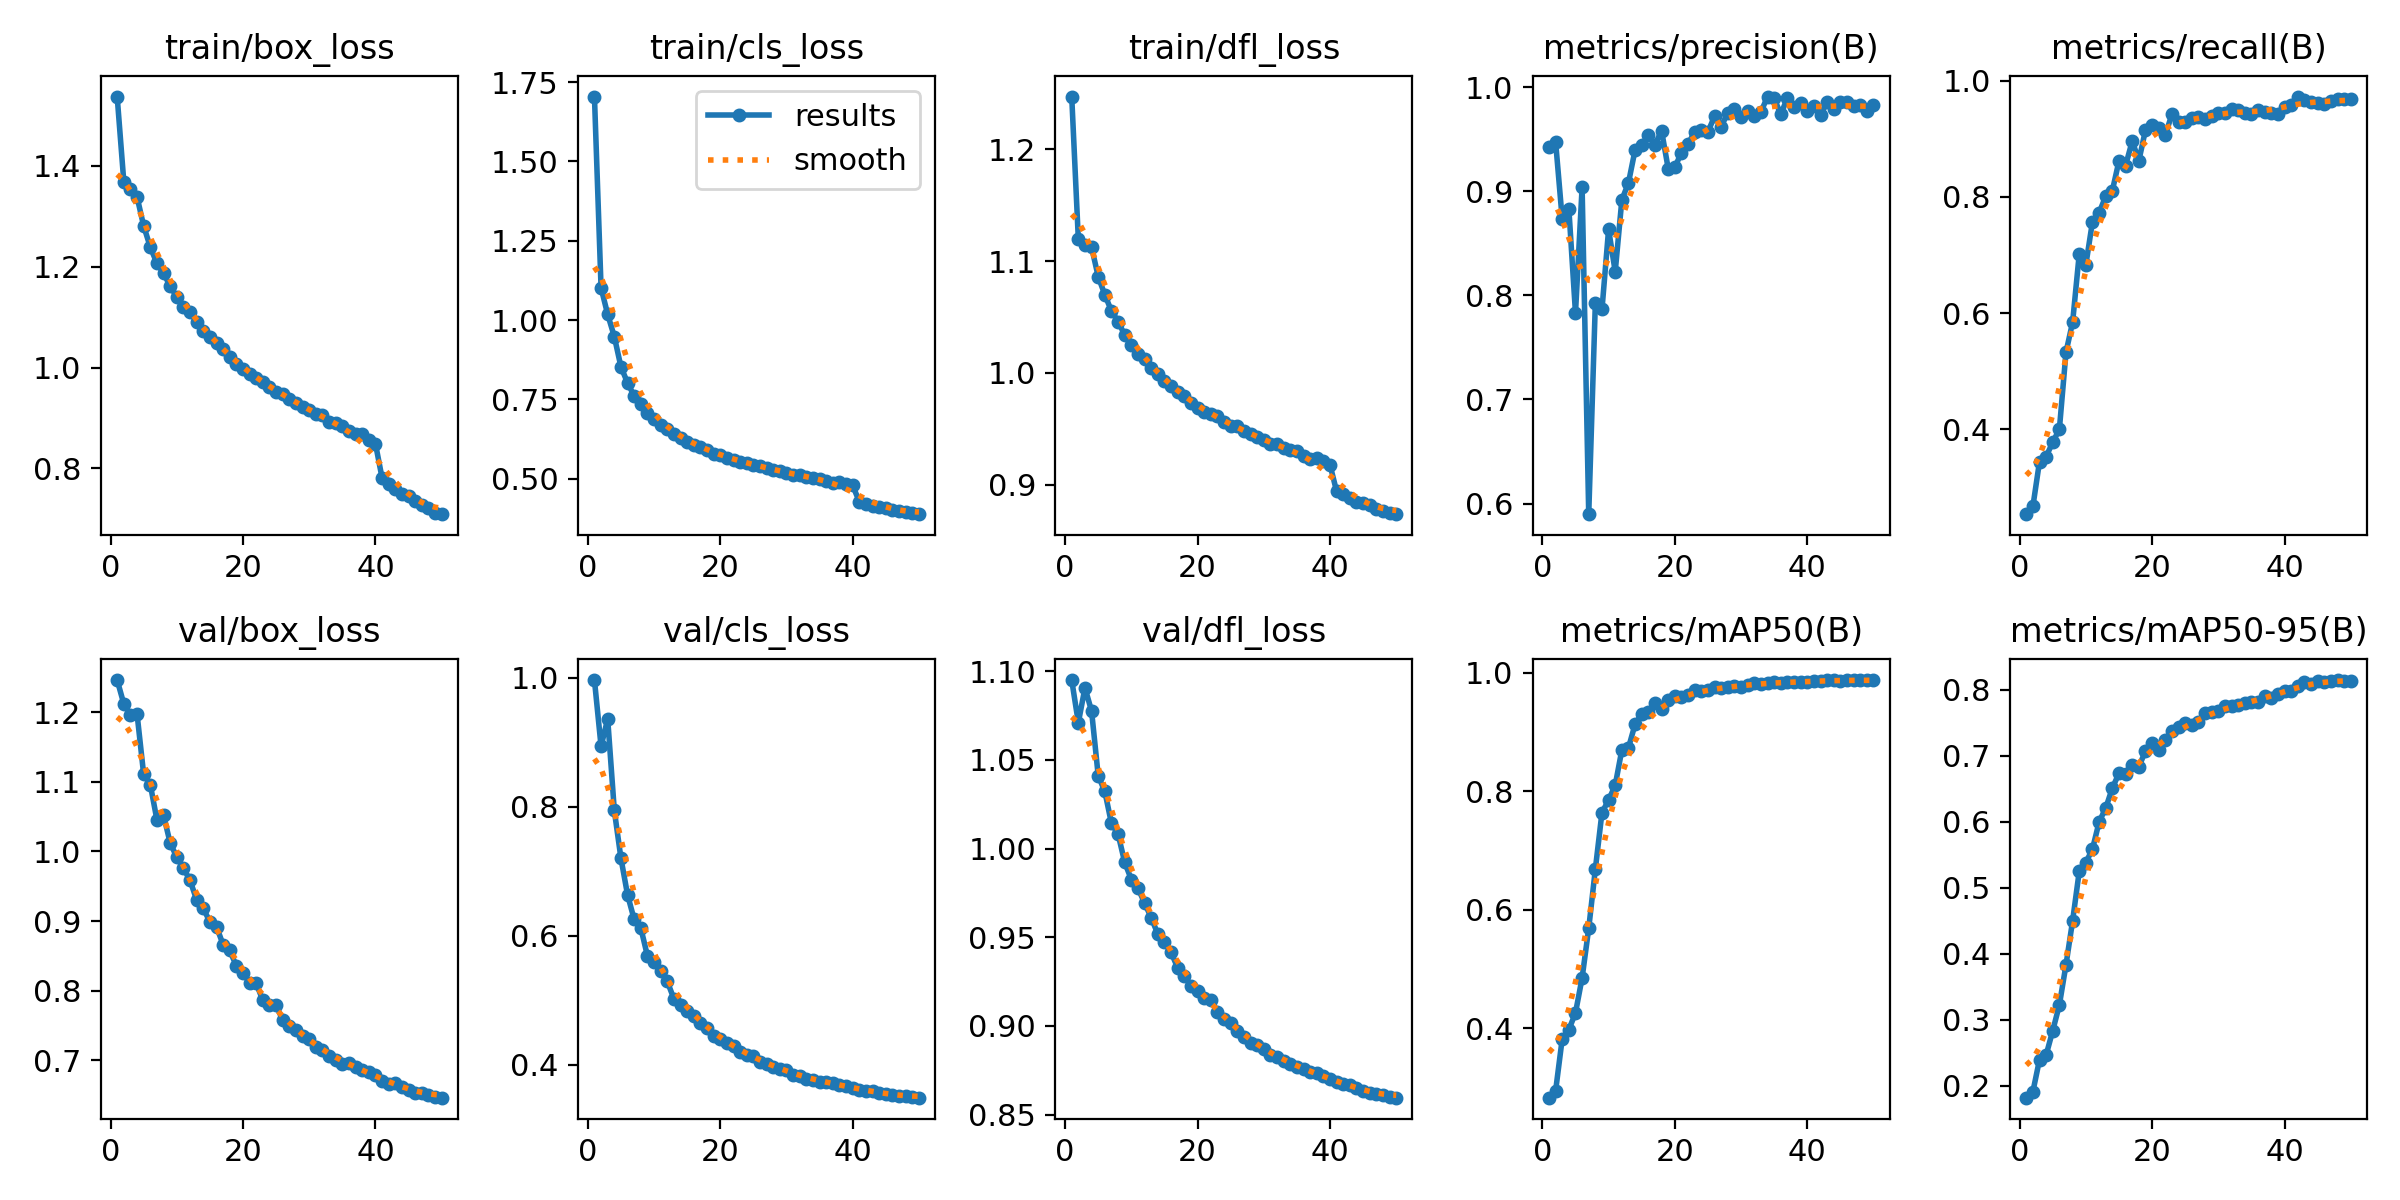

The data file committed next to this chart (first rows):
epoch, time, train/box_loss, train/cls_loss, train/dfl_loss, metrics/precision(B), metrics/recall(B), metrics/mAP50(B), metrics/mAP50-95(B), val/box_loss, val/cls_loss, val/dfl_loss, lr/pg0, lr/pg1, lr/pg2
1, 202.6, 1.538, 1.705, 1.247, 0.9424, 0.2542, 0.283, 0.1816, 1.246, 0.9963, 1.095, 0.00333, 0.00333, 0.00333
2, 401.2, 1.369, 1.102, 1.12, 0.9475, 0.2676, 0.2945, 0.1907, 1.212, 0.8936, 1.071, 0.006531, 0.006531, 0.006531
3, 598.4, 1.354, 1.018, 1.114, 0.8731, 0.3447, 0.3827, 0.2393, 1.196, 0.9362, 1.091, 0.009601, 0.009601, 0.009601
4, 793.2, 1.339, 0.9477, 1.112, 0.883, 0.3534, 0.3979, 0.2464, 1.198, 0.7942, 1.078, 0.009406, 0.009406, 0.009406
5, 987.3, 1.281, 0.8524, 1.086, 0.7831, 0.3779, 0.4261, 0.2833, 1.111, 0.7202, 1.041, 0.009208, 0.009208, 0.009208
6, 1182, 1.239, 0.8018, 1.07, 0.9037, 0.4005, 0.4852, 0.3223, 1.096, 0.6634, 1.032, 0.00901, 0.00901, 0.00901
7, 1377, 1.207, 0.7603, 1.055, 0.5898, 0.533, 0.5689, 0.3832, 1.046, 0.6253, 1.014, 0.008812, 0.008812, 0.008812
8, 1571, 1.187, 0.736, 1.046, 0.7929, 0.5846, 0.6688, 0.45, 1.052, 0.6122, 1.008, 0.008614, 0.008614, 0.008614
9, 1766, 1.161, 0.7061, 1.034, 0.7865, 0.7019, 0.7644, 0.5249, 1.012, 0.5689, 0.9923, 0.008416, 0.008416, 0.008416
10, 1961, 1.14, 0.6876, 1.025, 0.8635, 0.6835, 0.7853, 0.5382, 0.9918, 0.5591, 0.9826, 0.008218, 0.008218, 0.008218
11, 2155, 1.121, 0.6677, 1.017, 0.8228, 0.7578, 0.8106, 0.5587, 0.9761, 0.5452, 0.9777, 0.00802, 0.00802, 0.00802
12, 2349, 1.11, 0.6576, 1.012, 0.8917, 0.7728, 0.87, 0.5998, 0.9585, 0.5291, 0.9694, 0.007822, 0.007822, 0.007822
13, 2542, 1.091, 0.6407, 1.004, 0.9082, 0.8014, 0.8736, 0.6208, 0.9305, 0.5023, 0.961, 0.007624, 0.007624, 0.007624
14, 2736, 1.072, 0.6268, 0.9985, 0.9398, 0.811, 0.9134, 0.6513, 0.9183, 0.4929, 0.9519, 0.007426, 0.007426, 0.007426
15, 2930, 1.06, 0.6166, 0.9926, 0.9445, 0.862, 0.9309, 0.6735, 0.8989, 0.4828, 0.9472, 0.007228, 0.007228, 0.007228
16, 3124, 1.048, 0.6061, 0.9878, 0.9539, 0.8541, 0.9344, 0.6723, 0.892, 0.4762, 0.9416, 0.00703, 0.00703, 0.00703
17, 3317, 1.037, 0.6002, 0.9829, 0.945, 0.8963, 0.9487, 0.6859, 0.8659, 0.4651, 0.9327, 0.006832, 0.006832, 0.006832
18, 3511, 1.02, 0.5889, 0.9794, 0.9583, 0.8624, 0.939, 0.6834, 0.8579, 0.4576, 0.9284, 0.006634, 0.006634, 0.006634
19, 3705, 1.007, 0.5789, 0.9731, 0.9218, 0.9152, 0.9544, 0.7074, 0.8354, 0.4441, 0.9227, 0.006436, 0.006436, 0.006436
20, 3899, 0.997, 0.5736, 0.9688, 0.9231, 0.9245, 0.9614, 0.7197, 0.826, 0.4399, 0.9198, 0.006238, 0.006238, 0.006238
21, 4093, 0.9863, 0.5648, 0.9647, 0.9373, 0.9185, 0.9596, 0.7093, 0.8113, 0.4336, 0.9158, 0.00604, 0.00604, 0.00604
22, 4288, 0.9788, 0.5595, 0.9634, 0.9455, 0.9069, 0.9624, 0.7238, 0.8105, 0.4292, 0.9149, 0.005842, 0.005842, 0.005842
23, 4481, 0.9706, 0.5529, 0.9614, 0.9572, 0.9425, 0.9713, 0.7379, 0.7859, 0.4206, 0.9081, 0.005644, 0.005644, 0.005644
24, 4675, 0.9615, 0.5494, 0.956, 0.9586, 0.9288, 0.9689, 0.744, 0.7795, 0.4159, 0.9041, 0.005446, 0.005446, 0.005446
25, 4869, 0.9518, 0.5426, 0.952, 0.9571, 0.9285, 0.9706, 0.7491, 0.7796, 0.4129, 0.9014, 0.005248, 0.005248, 0.005248
26, 5063, 0.948, 0.5401, 0.952, 0.9722, 0.9354, 0.9758, 0.7471, 0.7572, 0.4047, 0.897, 0.00505, 0.00505, 0.00505
27, 5257, 0.9379, 0.5336, 0.9477, 0.9621, 0.9377, 0.9745, 0.751, 0.749, 0.4008, 0.894, 0.004852, 0.004852, 0.004852
28, 5451, 0.9301, 0.528, 0.9456, 0.9755, 0.9338, 0.977, 0.7648, 0.743, 0.397, 0.8905, 0.004654, 0.004654, 0.004654
29, 5644, 0.9224, 0.5233, 0.9428, 0.9794, 0.9386, 0.9784, 0.767, 0.7349, 0.3942, 0.8891, 0.004456, 0.004456, 0.004456
30, 5836, 0.9158, 0.5186, 0.9398, 0.9714, 0.9438, 0.9756, 0.7674, 0.7302, 0.3915, 0.8872, 0.004258, 0.004258, 0.004258
31, 6029, 0.9074, 0.5127, 0.9362, 0.9772, 0.9448, 0.98, 0.7751, 0.7185, 0.3845, 0.8839, 0.00406, 0.00406, 0.00406
32, 6222, 0.9051, 0.5115, 0.9358, 0.9726, 0.952, 0.9825, 0.7759, 0.7144, 0.3832, 0.8825, 0.003862, 0.003862, 0.003862
33, 6415, 0.8927, 0.5042, 0.9325, 0.9762, 0.9505, 0.9818, 0.7771, 0.7055, 0.3788, 0.8803, 0.003664, 0.003664, 0.003664
34, 6609, 0.8902, 0.5026, 0.9312, 0.9911, 0.9439, 0.9827, 0.7805, 0.7008, 0.3763, 0.8787, 0.003466, 0.003466, 0.003466
35, 6802, 0.8837, 0.499, 0.9298, 0.9893, 0.9436, 0.9847, 0.781, 0.6943, 0.3737, 0.8771, 0.003268, 0.003268, 0.003268
36, 6996, 0.8745, 0.4927, 0.9257, 0.9741, 0.9497, 0.9838, 0.7815, 0.696, 0.3733, 0.8759, 0.00307, 0.00307, 0.00307
37, 7190, 0.8672, 0.4873, 0.923, 0.9898, 0.9456, 0.9841, 0.7906, 0.6909, 0.3715, 0.874, 0.002872, 0.002872, 0.002872
38, 7383, 0.8679, 0.4898, 0.9233, 0.9814, 0.9445, 0.9843, 0.788, 0.6865, 0.3692, 0.8733, 0.002674, 0.002674, 0.002674
39, 7578, 0.8565, 0.4825, 0.921, 0.9853, 0.9435, 0.9841, 0.7942, 0.683, 0.3672, 0.8718, 0.002476, 0.002476, 0.002476
40, 7771, 0.849, 0.4783, 0.9177, 0.9775, 0.9553, 0.9851, 0.7985, 0.6782, 0.3648, 0.8699, 0.002278, 0.002278, 0.002278
41, 7962, 0.7809, 0.4264, 0.8938, 0.9822, 0.9581, 0.9861, 0.7983, 0.6698, 0.3614, 0.8685, 0.00208, 0.00208, 0.00208
42, 8150, 0.7688, 0.4204, 0.8912, 0.9731, 0.9728, 0.9869, 0.8052, 0.6653, 0.3591, 0.8672, 0.001882, 0.001882, 0.001882
43, 8339, 0.7596, 0.4148, 0.8882, 0.9858, 0.9661, 0.988, 0.8118, 0.6675, 0.3587, 0.8666, 0.001684, 0.001684, 0.001684
44, 8528, 0.7489, 0.4089, 0.8846, 0.9796, 0.9628, 0.9874, 0.8096, 0.6617, 0.3565, 0.865, 0.001486, 0.001486, 0.001486
45, 8717, 0.7457, 0.4076, 0.8836, 0.9856, 0.961, 0.9872, 0.8136, 0.6565, 0.355, 0.8633, 0.001288, 0.001288, 0.001288
46, 8906, 0.7353, 0.402, 0.8813, 0.9859, 0.9608, 0.9874, 0.8123, 0.6528, 0.353, 0.8622, 0.00109, 0.00109, 0.00109
47, 9095, 0.7274, 0.398, 0.8782, 0.9818, 0.9644, 0.9874, 0.8135, 0.6522, 0.3524, 0.8614, 0.000892, 0.000892, 0.000892
48, 9284, 0.7209, 0.3951, 0.8763, 0.9826, 0.9679, 0.9874, 0.8149, 0.6504, 0.3512, 0.8609, 0.000694, 0.000694, 0.000694
49, 9472, 0.7121, 0.3899, 0.8745, 0.9773, 0.9679, 0.9877, 0.8139, 0.6468, 0.3499, 0.8601, 0.000496, 0.000496, 0.000496
50, 9661, 0.7091, 0.3876, 0.8734, 0.9827, 0.9681, 0.988, 0.8141, 0.6462, 0.3491, 0.8595, 0.000298, 0.000298, 0.000298
